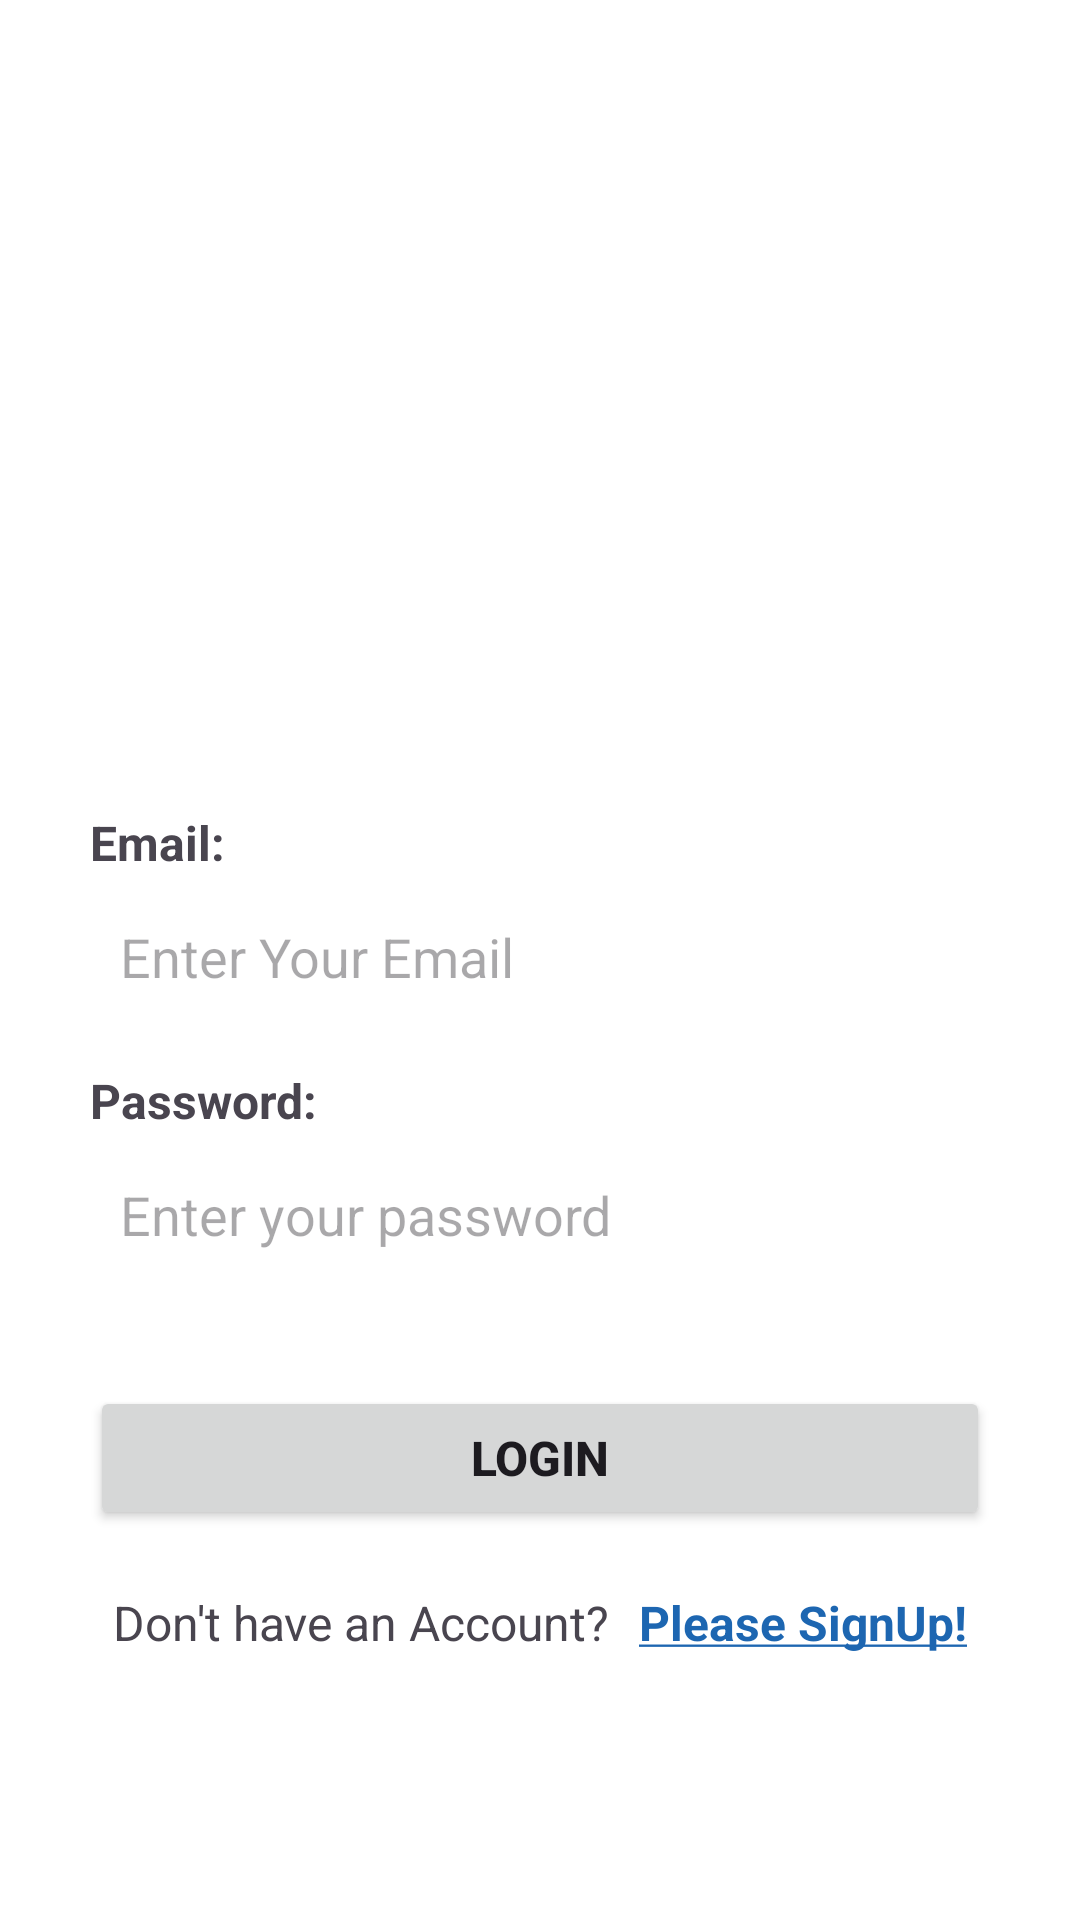

This screen was rendered from an Android layout file. Write that file and the resources it references.
<!-- AndroidManifest.xml: application theme Theme.AllInOne -->
<!-- res/layout/fragment_login.xml -->
<?xml version="1.0" encoding="utf-8"?>
<RelativeLayout xmlns:android="http://schemas.android.com/apk/res/android"
    xmlns:tools="http://schemas.android.com/tools"
    android:id="@+id/main"
    android:layout_width="match_parent"
    android:layout_height="match_parent"
    android:background="@color/white"
    tools:context=".SecondActivity">


    <RelativeLayout
        android:layout_width="wrap_content"
        android:layout_height="wrap_content"
        android:layout_centerHorizontal="true"
        android:layout_marginStart="30dp"
        android:layout_marginEnd="30dp"
        android:layout_marginTop="40dp">


        <ImageView
            android:id="@+id/instituteLogo"
            android:layout_width="200dp"
            android:layout_height="200dp"
            android:layout_centerHorizontal="true"
            android:src="@mipmap/splash_icon" />


        <TextView
            android:layout_width="wrap_content"
            android:layout_height="wrap_content"
            android:id="@+id/userNameText"
            android:text="@string/email"
            android:textSize="16sp"
            android:textStyle="bold"
            android:layout_below="@id/instituteLogo"
            android:layout_marginTop="30dp"/>


        <EditText
            android:id="@+id/userName"
            android:layout_width="match_parent"
            android:layout_height="wrap_content"
            android:layout_marginTop="5dp"
            android:padding="10dp"
            android:background="@drawable/edittext_bg"
            android:layout_below="@id/userNameText"
            android:hint="@string/enter_your_email" />

        <TextView
            android:layout_width="wrap_content"
            android:layout_height="wrap_content"
            android:id="@+id/passwordText"
            android:text="@string/password"
            android:textSize="16sp"
            android:textStyle="bold"
            android:layout_below="@id/userName"
            android:layout_marginTop="15dp"/>

        <EditText
            android:id="@+id/passWord"
            android:layout_width="match_parent"
            android:layout_height="wrap_content"
            android:layout_marginTop="5dp"
            android:padding="10dp"
            android:background="@drawable/edittext_bg"
            android:layout_below="@id/passwordText"
            android:hint="@string/enter_your_password" />



        <Button
            android:layout_width="match_parent"
            android:layout_height="wrap_content"
            android:layout_below="@id/passWord"
            android:layout_marginTop="35dp"
            android:id="@+id/login"
            android:layout_centerHorizontal="true"
            android:text="@string/login"
            android:textSize="16sp"
            android:textStyle="bold" />


        <RelativeLayout
            android:layout_width="wrap_content"
            android:layout_height="wrap_content"
            android:layout_centerHorizontal="true"
            android:layout_below="@id/login">
            <TextView
                android:layout_width="wrap_content"
                android:layout_height="wrap_content"
                android:text="@string/don_t_have_an_account"
                android:id="@+id/dontHaveText"
                android:layout_marginEnd="5dp"
                android:layout_marginTop="20dp"
                android:textSize="16sp"/>

            <TextView
                android:layout_width="wrap_content"
                android:layout_height="wrap_content"
                android:text="@string/please_signup"
                android:layout_marginStart="5dp"
                android:textStyle="bold"
                android:id="@+id/signUpText"
                android:layout_marginTop="20dp"
                android:textSize="16sp"
                android:textColor="@color/themeColor"
                android:layout_toEndOf="@id/dontHaveText"/>
        </RelativeLayout>




    </RelativeLayout>

    <ProgressBar
        android:layout_width="wrap_content"
        android:layout_height="wrap_content"
        android:id="@+id/progressBar"
        android:visibility="gone"
        tools:visibility="visible"
        android:layout_centerInParent="true"/>


</RelativeLayout>
<!-- resources referenced by this layout -->
<resources>
  <color name="themeColor">#1D66B1</color>
  <color name="white">#FFFFFFFF</color>
  <string name="don_t_have_an_account">Don\'t have an Account?</string>
  <string name="email">Email:</string>
  <string name="enter_your_email">Enter Your Email</string>
  <string name="enter_your_password">Enter your password</string>
  <string name="login">Login</string>
  <string name="password">Password:</string>
  <string name="please_signup"><u>Please SignUp!</u></string>
  <style name="Theme.AllInOne" parent="Base.Theme.AllInOne" />
  <style name="Base.Theme.AllInOne" parent="Theme.Material3.DayNight.NoActionBar">
          
           <item name="colorPrimary">@color/themeColor</item>
           <item name="colorSecondary">@color/light_blue</item>
           <item name="colorPrimaryDark">@color/black</item>
          <item name="colorAccent">@color/black</item>
  
      </style>
  <color name="light_blue">#03A9F4</color>
  <color name="black">#FF000000</color>
</resources>
